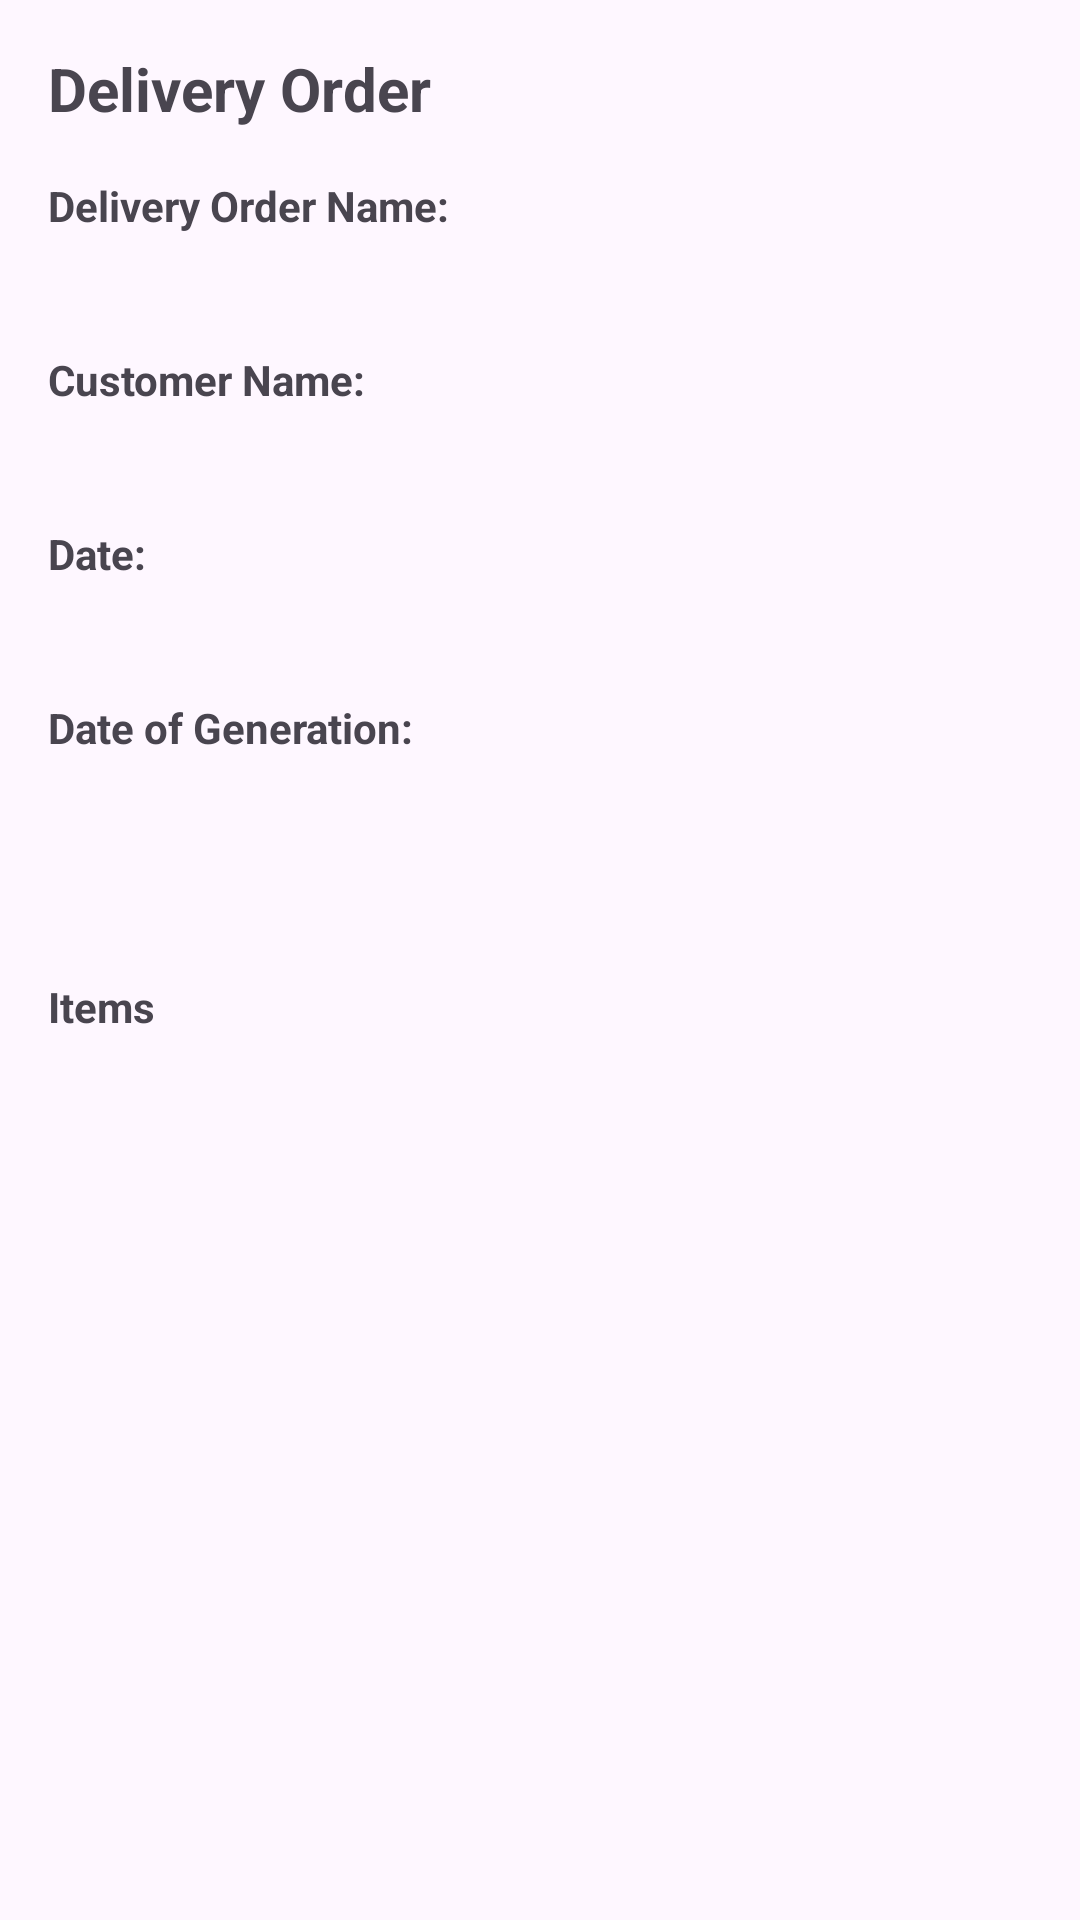

Android layout source for this screen:
<!-- AndroidManifest.xml: application theme Theme.CDIO_project2 -->
<!-- res/layout/activity_invoice_display.xml -->
<?xml version="1.0" encoding="utf-8"?>
<LinearLayout xmlns:android="http://schemas.android.com/apk/res/android"
    android:layout_width="match_parent"
    android:layout_height="match_parent"
    android:orientation="vertical"
    android:padding="16dp"
    android:background="?android:attr/windowBackground">

    <TextView
        android:id="@+id/tvInvoiceDetails"
        android:layout_width="wrap_content"
        android:layout_height="wrap_content"
        android:text="Delivery Order"
        android:textSize="20sp"
        android:textStyle="bold"
        android:paddingBottom="16dp" />

    <TextView
        android:id="@+id/tvInvoiceNameLabel"
        android:layout_width="wrap_content"
        android:layout_height="wrap_content"
        android:text="Delivery Order Name:"
        android:textStyle="bold"
        android:paddingBottom="4dp" />

    <TextView
        android:id="@+id/tvInvoiceName"
        android:layout_width="wrap_content"
        android:layout_height="wrap_content"
        android:paddingBottom="16dp" />

    <TextView
        android:id="@+id/tvCustomerNameLabel"
        android:layout_width="wrap_content"
        android:layout_height="wrap_content"
        android:text="Customer Name:"
        android:textStyle="bold"
        android:paddingBottom="4dp" />

    <TextView
        android:id="@+id/tvCustomerName"
        android:layout_width="wrap_content"
        android:layout_height="wrap_content"
        android:paddingBottom="16dp" />

    <TextView
        android:id="@+id/tvInvoiceDateLabel"
        android:layout_width="wrap_content"
        android:layout_height="wrap_content"
        android:text="Date:"
        android:textStyle="bold"
        android:paddingBottom="4dp" />

    <TextView
        android:id="@+id/tvInvoiceDate"
        android:layout_width="wrap_content"
        android:layout_height="wrap_content"
        android:paddingBottom="16dp" />

    <TextView
        android:id="@+id/tvDateGeneratedLabel"
        android:layout_width="wrap_content"
        android:layout_height="wrap_content"
        android:text="Date of Generation:"
        android:textStyle="bold"
        android:paddingBottom="4dp" />

    <TextView
        android:id="@+id/tvDateGenerated"
        android:layout_width="wrap_content"
        android:layout_height="wrap_content"
        android:paddingBottom="16dp" />

    <TextView
        android:id="@+id/tvInvoiceId"
        android:layout_width="wrap_content"
        android:layout_height="wrap_content"
        android:paddingBottom="16dp" />

    <TextView
        android:id="@+id/tvItemsLabel"
        android:layout_width="wrap_content"
        android:layout_height="wrap_content"
        android:text="Items"
        android:textStyle="bold"
        android:paddingBottom="4dp" />

    <LinearLayout
        android:id="@+id/itemsContainer"
        android:layout_width="match_parent"
        android:layout_height="wrap_content"
        android:orientation="vertical" />

</LinearLayout>
<!-- resources referenced by this layout -->
<resources>
  <style name="Theme.CDIO_project2" parent="Theme.MaterialComponents.Light.NoActionBar">
          
          <item name="colorPrimary">@color/orange</item>
          <item name="colorPrimaryVariant">@color/orange</item>
          <item name="colorOnPrimary">@color/white</item>
          
          <item name="colorSecondary">@color/teal_200</item>
          <item name="colorSecondaryVariant">@color/teal_700</item>
          <item name="colorOnSecondary">@color/black</item>
          
          <item name="android:statusBarColor">@color/orange</item>
          
  
      </style>
  <color name="orange">#FF5C00</color>
  <color name="white">#FFFFFFFF</color>
  <color name="teal_200">#FF03DAC5</color>
  <color name="teal_700">#FF018786</color>
  <color name="black">#FF000000</color>
</resources>
